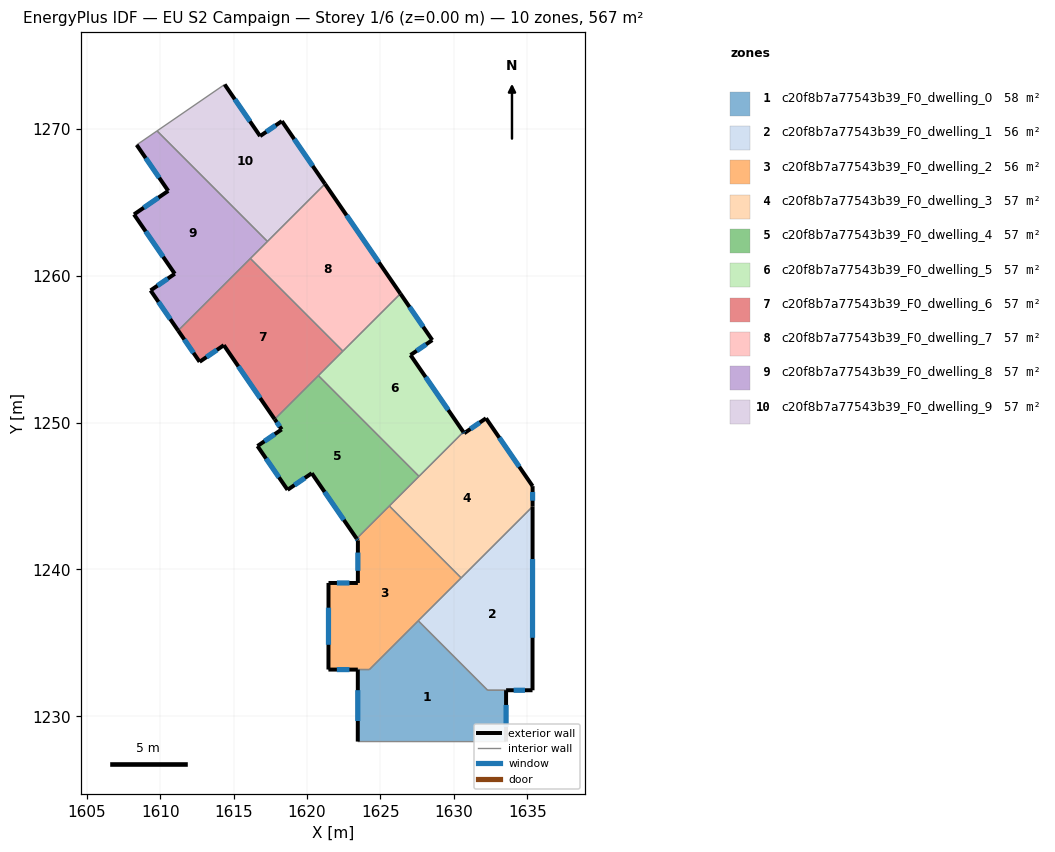
=== STOREY PLAN SPEC (per zone: floor XY polygon, exterior-wall plan segments, windows/doors) ===
zone 1: c20f8b7a77543b39_F0_dwelling_0  (57.8 m²)
  floor: (1633.55, 1231.78) (1633.55, 1228.28) (1623.46, 1228.28) (1623.46, 1233.18) (1621.46, 1233.18) (1624.25, 1233.19) (1627.57, 1236.51) (1632.30, 1231.78)
  exterior wall: (1623.46, 1233.18) – (1623.46, 1228.28)  [4.9 m]
    window: (1623.46, 1231.78) – (1623.46, 1229.68)  [2.7 m²]
  exterior wall: (1621.46, 1233.18) – (1623.46, 1233.18)  [2.0 m]
    window: (1622.03, 1233.18) – (1622.89, 1233.18)  [1.1 m²]
  exterior wall: (1633.55, 1228.28) – (1633.55, 1231.78)  [3.5 m]
    window: (1633.55, 1229.28) – (1633.55, 1230.78)  [1.9 m²]
  interior walls: 5
zone 2: c20f8b7a77543b39_F0_dwelling_1  (55.9 m²)
  floor: (1635.36, 1244.29) (1635.35, 1231.78) (1632.30, 1231.78) (1627.57, 1236.51)
  exterior wall: (1635.35, 1231.78) – (1635.36, 1244.29)  [12.5 m]
    window: (1635.36, 1235.35) – (1635.36, 1240.71)  [6.9 m²]
  exterior wall: (1633.56, 1231.78) – (1635.35, 1231.78)  [1.8 m]
    window: (1634.07, 1231.78) – (1634.84, 1231.78)  [1.0 m²]
  interior walls: 4
zone 3: c20f8b7a77543b39_F0_dwelling_2  (56.4 m²)
  floor: (1625.60, 1244.33) (1630.49, 1239.43) (1624.24, 1233.19) (1621.46, 1233.19) (1621.46, 1239.08) (1623.46, 1239.08) (1623.46, 1241.98) (1623.38, 1242.10)
  exterior wall: (1623.46, 1239.08) – (1621.46, 1239.08)  [2.0 m]
    window: (1622.89, 1239.08) – (1622.03, 1239.08)  [1.1 m²]
  exterior wall: (1623.46, 1241.98) – (1623.46, 1239.08)  [2.9 m]
    window: (1623.46, 1241.15) – (1623.46, 1239.91)  [1.6 m²]
  exterior wall: (1623.38, 1242.10) – (1623.46, 1241.98)  [0.1 m]
    window: (1623.40, 1242.07) – (1623.44, 1242.02)  [0.1 m²]
  exterior wall: (1621.46, 1239.08) – (1621.46, 1233.19)  [5.9 m]
    window: (1621.46, 1237.40) – (1621.46, 1234.87)  [3.2 m²]
  interior walls: 5
zone 4: c20f8b7a77543b39_F0_dwelling_3  (56.7 m²)
  floor: (1632.19, 1250.30) (1635.36, 1245.68) (1635.36, 1244.29) (1630.49, 1239.43) (1625.60, 1244.33) (1630.65, 1249.36) (1630.70, 1249.28)
  exterior wall: (1635.36, 1244.29) – (1635.36, 1245.68)  [1.4 m]
    window: (1635.36, 1244.68) – (1635.36, 1245.28)  [0.8 m²]
  exterior wall: (1630.70, 1249.28) – (1630.65, 1249.36)  [0.1 m]
    window: (1630.69, 1249.30) – (1630.66, 1249.34)  [0.1 m²]
  exterior wall: (1632.19, 1250.30) – (1630.70, 1249.28)  [1.8 m]
    window: (1631.76, 1250.01) – (1631.13, 1249.57)  [1.0 m²]
  exterior wall: (1635.36, 1245.68) – (1632.19, 1250.30)  [5.6 m]
    window: (1634.45, 1247.00) – (1633.09, 1248.98)  [3.1 m²]
  interior walls: 4
zone 5: c20f8b7a77543b39_F0_dwelling_4  (56.7 m²)
  floor: (1620.77, 1253.20) (1627.62, 1246.34) (1623.38, 1242.10) (1620.32, 1246.56) (1618.67, 1245.42) (1616.62, 1248.41) (1618.27, 1249.54) (1617.80, 1250.23)
  exterior wall: (1618.67, 1245.42) – (1620.32, 1246.56)  [2.0 m]
    window: (1619.14, 1245.75) – (1619.85, 1246.23)  [1.1 m²]
  exterior wall: (1616.62, 1248.41) – (1618.67, 1245.42)  [3.6 m]
    window: (1617.21, 1247.55) – (1618.09, 1246.28)  [2.0 m²]
  exterior wall: (1618.27, 1249.54) – (1616.62, 1248.41)  [2.0 m]
    window: (1617.80, 1249.22) – (1617.10, 1248.73)  [1.1 m²]
  exterior wall: (1617.80, 1250.23) – (1618.27, 1249.54)  [0.8 m]
    window: (1617.93, 1250.03) – (1618.14, 1249.74)  [0.5 m²]
  exterior wall: (1620.32, 1246.56) – (1623.38, 1242.10)  [5.4 m]
    window: (1621.20, 1245.28) – (1622.51, 1243.38)  [3.0 m²]
  interior walls: 4
zone 6: c20f8b7a77543b39_F0_dwelling_5  (56.7 m²)
  floor: (1628.53, 1255.62) (1627.05, 1254.60) (1630.65, 1249.36) (1627.62, 1246.34) (1620.77, 1253.20) (1626.36, 1258.78)
  exterior wall: (1628.53, 1255.62) – (1626.36, 1258.78)  [3.8 m]
    window: (1627.91, 1256.53) – (1626.98, 1257.88)  [2.1 m²]
  exterior wall: (1627.05, 1254.60) – (1628.53, 1255.62)  [1.8 m]
    window: (1627.47, 1254.89) – (1628.11, 1255.33)  [1.0 m²]
  exterior wall: (1630.65, 1249.36) – (1627.05, 1254.60)  [6.4 m]
    window: (1629.62, 1250.86) – (1628.07, 1253.11)  [3.5 m²]
  interior walls: 4
zone 7: c20f8b7a77543b39_F0_dwelling_6  (56.7 m²)
  floor: (1616.14, 1261.18) (1622.44, 1254.87) (1617.80, 1250.23) (1614.33, 1255.28) (1612.68, 1254.14) (1611.22, 1256.27)
  exterior wall: (1612.68, 1254.14) – (1614.33, 1255.28)  [2.0 m]
    window: (1613.16, 1254.47) – (1613.86, 1254.95)  [1.1 m²]
  exterior wall: (1611.22, 1256.27) – (1612.68, 1254.14)  [2.6 m]
    window: (1611.64, 1255.66) – (1612.27, 1254.75)  [1.4 m²]
  exterior wall: (1614.33, 1255.28) – (1617.80, 1250.23)  [6.1 m]
    window: (1615.32, 1253.83) – (1616.81, 1251.67)  [3.4 m²]
  interior walls: 4
zone 8: c20f8b7a77543b39_F0_dwelling_7  (56.7 m²)
  floor: (1621.22, 1266.26) (1626.36, 1258.78) (1622.44, 1254.87) (1616.14, 1261.18)
  exterior wall: (1626.36, 1258.78) – (1621.22, 1266.26)  [9.1 m]
    window: (1624.89, 1260.92) – (1622.69, 1264.12)  [5.0 m²]
  interior walls: 4
zone 9: c20f8b7a77543b39_F0_dwelling_8  (56.7 m²)
  floor: (1609.79, 1269.87) (1617.30, 1262.34) (1611.22, 1256.27) (1609.35, 1259.00) (1610.99, 1260.14) (1608.22, 1264.18) (1610.55, 1265.78) (1608.40, 1268.91)
  exterior wall: (1610.99, 1260.14) – (1609.35, 1259.00)  [2.0 m]
    window: (1610.52, 1259.81) – (1609.82, 1259.33)  [1.1 m²]
  exterior wall: (1608.22, 1264.18) – (1610.99, 1260.14)  [4.9 m]
    window: (1609.01, 1263.02) – (1610.20, 1261.29)  [2.7 m²]
  exterior wall: (1610.55, 1265.78) – (1608.22, 1264.18)  [2.8 m]
    window: (1609.88, 1265.32) – (1608.88, 1264.64)  [1.6 m²]
  exterior wall: (1608.40, 1268.91) – (1610.55, 1265.78)  [3.8 m]
    window: (1609.01, 1268.02) – (1609.93, 1266.68)  [2.1 m²]
  exterior wall: (1609.35, 1259.00) – (1611.22, 1256.27)  [3.3 m]
    window: (1609.88, 1258.22) – (1610.69, 1257.05)  [1.8 m²]
  interior walls: 4
zone 10: c20f8b7a77543b39_F0_dwelling_9  (56.7 m²)
  floor: (1618.29, 1270.53) (1621.22, 1266.26) (1617.30, 1262.34) (1609.79, 1269.87) (1614.39, 1273.03) (1616.80, 1269.51)
  exterior wall: (1616.80, 1269.51) – (1614.39, 1273.03)  [4.3 m]
    window: (1616.11, 1270.52) – (1615.08, 1272.02)  [2.3 m²]
  exterior wall: (1618.29, 1270.53) – (1616.80, 1269.51)  [1.8 m]
    window: (1617.86, 1270.24) – (1617.23, 1269.81)  [1.0 m²]
  exterior wall: (1621.22, 1266.26) – (1618.29, 1270.53)  [5.2 m]
    window: (1620.38, 1267.48) – (1619.13, 1269.31)  [2.9 m²]
  interior walls: 3

=== DERIVED (storey summary) ===
Building: EU S2 Campaign
Storey: 1 of 6  (floor level z = 0.00 m)
Storey gross floor area: 567.0 m²
Zones on this storey: 10
  - c20f8b7a77543b39_F0_dwelling_0: floor 57.8 m²; exterior wall 10.4 m (31.2 m²); 3 window(s) 5.7 m²; WWR 18.4%
  - c20f8b7a77543b39_F0_dwelling_1: floor 55.9 m²; exterior wall 14.3 m (42.9 m²); 2 window(s) 7.9 m²; WWR 18.4%
  - c20f8b7a77543b39_F0_dwelling_2: floor 56.4 m²; exterior wall 10.9 m (32.8 m²); 4 window(s) 6.0 m²; WWR 18.4%
  - c20f8b7a77543b39_F0_dwelling_3: floor 56.7 m²; exterior wall 8.9 m (26.7 m²); 4 window(s) 4.9 m²; WWR 18.4%
  - c20f8b7a77543b39_F0_dwelling_4: floor 56.7 m²; exterior wall 13.9 m (41.6 m²); 5 window(s) 7.6 m²; WWR 18.4%
  - c20f8b7a77543b39_F0_dwelling_5: floor 56.7 m²; exterior wall 12.0 m (36.0 m²); 3 window(s) 6.6 m²; WWR 18.4%
  - c20f8b7a77543b39_F0_dwelling_6: floor 56.7 m²; exterior wall 10.7 m (32.1 m²); 3 window(s) 5.9 m²; WWR 18.4%
  - c20f8b7a77543b39_F0_dwelling_7: floor 56.7 m²; exterior wall 9.1 m (27.2 m²); 1 window(s) 5.0 m²; WWR 18.4%
  - c20f8b7a77543b39_F0_dwelling_8: floor 56.7 m²; exterior wall 16.9 m (50.6 m²); 5 window(s) 9.3 m²; WWR 18.4%
  - c20f8b7a77543b39_F0_dwelling_9: floor 56.7 m²; exterior wall 11.3 m (33.8 m²); 3 window(s) 6.2 m²; WWR 18.4%
Zone adjacency (shared interzone walls):
  - c20f8b7a77543b39_F0_dwelling_0 ↔ c20f8b7a77543b39_F0_dwelling_1
  - c20f8b7a77543b39_F0_dwelling_0 ↔ c20f8b7a77543b39_F0_dwelling_2
  - c20f8b7a77543b39_F0_dwelling_1 ↔ c20f8b7a77543b39_F0_dwelling_2
  - c20f8b7a77543b39_F0_dwelling_1 ↔ c20f8b7a77543b39_F0_dwelling_3
  - c20f8b7a77543b39_F0_dwelling_2 ↔ c20f8b7a77543b39_F0_dwelling_3
  - c20f8b7a77543b39_F0_dwelling_2 ↔ c20f8b7a77543b39_F0_dwelling_4
  - c20f8b7a77543b39_F0_dwelling_3 ↔ c20f8b7a77543b39_F0_dwelling_4
  - c20f8b7a77543b39_F0_dwelling_3 ↔ c20f8b7a77543b39_F0_dwelling_5
  - c20f8b7a77543b39_F0_dwelling_4 ↔ c20f8b7a77543b39_F0_dwelling_5
  - c20f8b7a77543b39_F0_dwelling_4 ↔ c20f8b7a77543b39_F0_dwelling_6
  - c20f8b7a77543b39_F0_dwelling_5 ↔ c20f8b7a77543b39_F0_dwelling_6
  - c20f8b7a77543b39_F0_dwelling_5 ↔ c20f8b7a77543b39_F0_dwelling_7
  - c20f8b7a77543b39_F0_dwelling_6 ↔ c20f8b7a77543b39_F0_dwelling_7
  - c20f8b7a77543b39_F0_dwelling_6 ↔ c20f8b7a77543b39_F0_dwelling_8
  - c20f8b7a77543b39_F0_dwelling_7 ↔ c20f8b7a77543b39_F0_dwelling_8
  - c20f8b7a77543b39_F0_dwelling_7 ↔ c20f8b7a77543b39_F0_dwelling_9
  - c20f8b7a77543b39_F0_dwelling_8 ↔ c20f8b7a77543b39_F0_dwelling_9